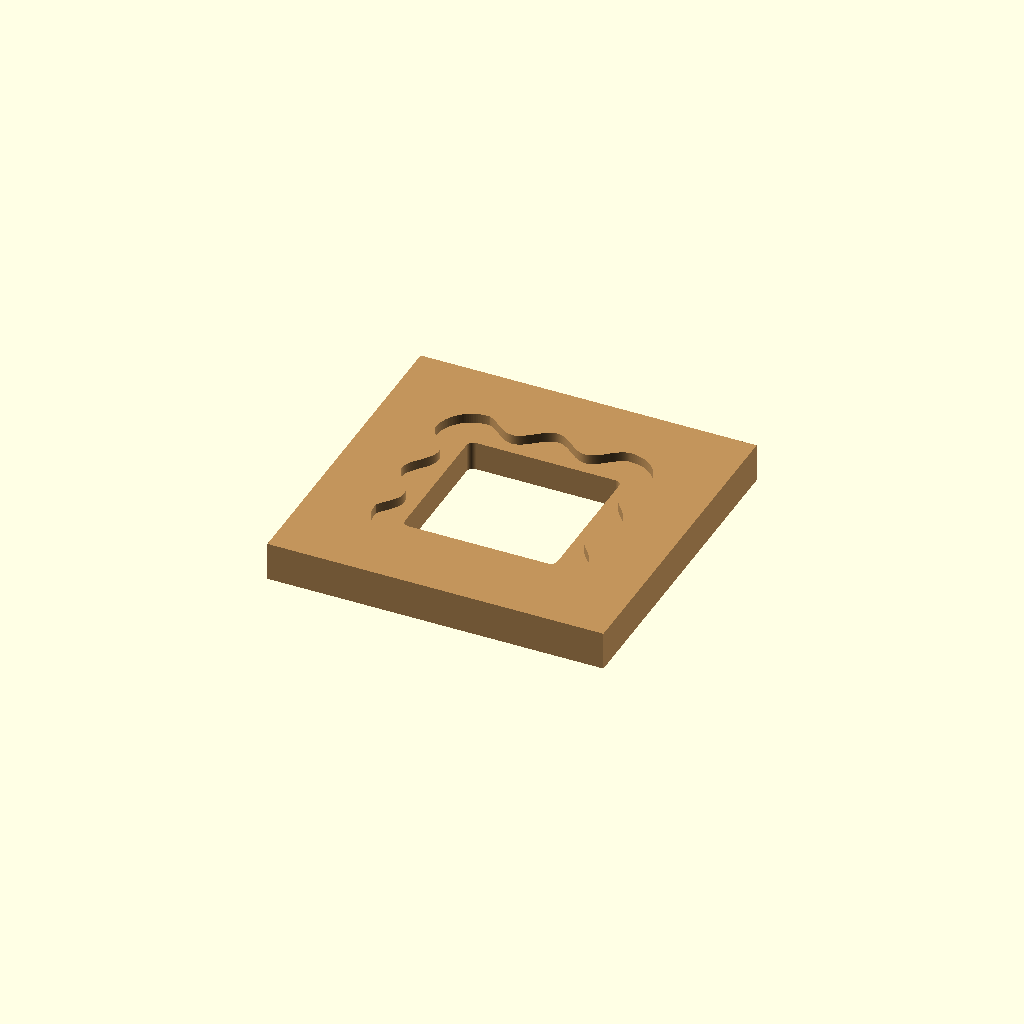
Cell 1: rendered with the file's own defaults.
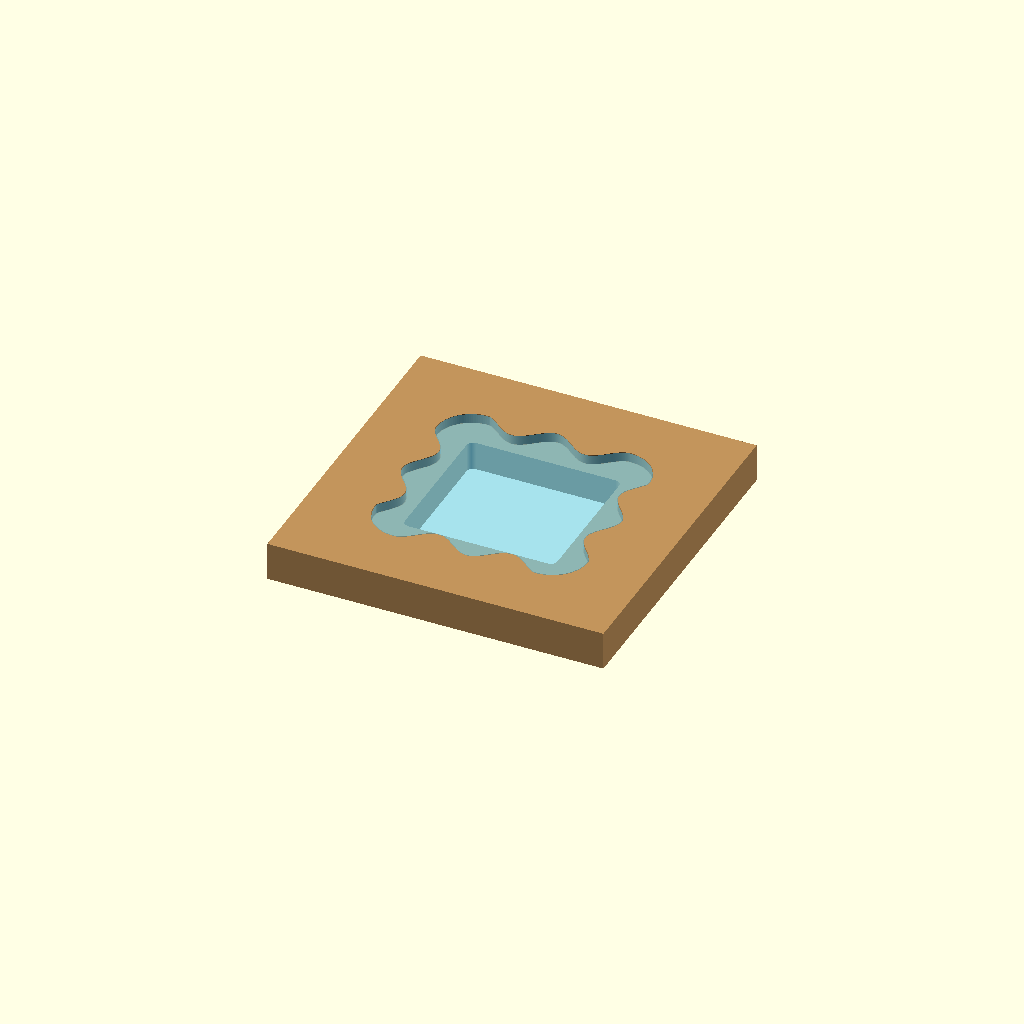
Cell 2 — show_glass set to true, the other parameters unchanged.
One fixed orthographic camera (rotation 55°, 0°, 25°; colour scheme Cornfield) for every cell.
Source of the model, 3d-print/mounts/pn532-mount/wave-preview/preview.scad:
// Isolated visual study. Not a production panel or a complete enclosure layout.
include <../geometry.scad>
include <wave-points.scad>
$fn=96;
show_glass=false;
module wave_profile(){polygon(wave_points);}
module study_panel(){difference(){
    translate([-31,-31,0])cube([104.7,102.4,12]);
    translate([0,0,-0.1])linear_extrude(12.2)opening_profile();
    translate([0,0,9])linear_extrude(3.1)wave_profile();
}}
color([0.76,0.58,0.36])study_panel();
// True inward offset, not scaling: proposed glass clearance 0.2 mm per side.
if(show_glass)color([0.4,0.8,0.95,0.35])translate([0,0,9.03])
    linear_extrude(3)offset(delta=-0.2)wave_profile();
Parameter table extracted from the source (name, type, default, range or options):
show_glass: bool, default false
